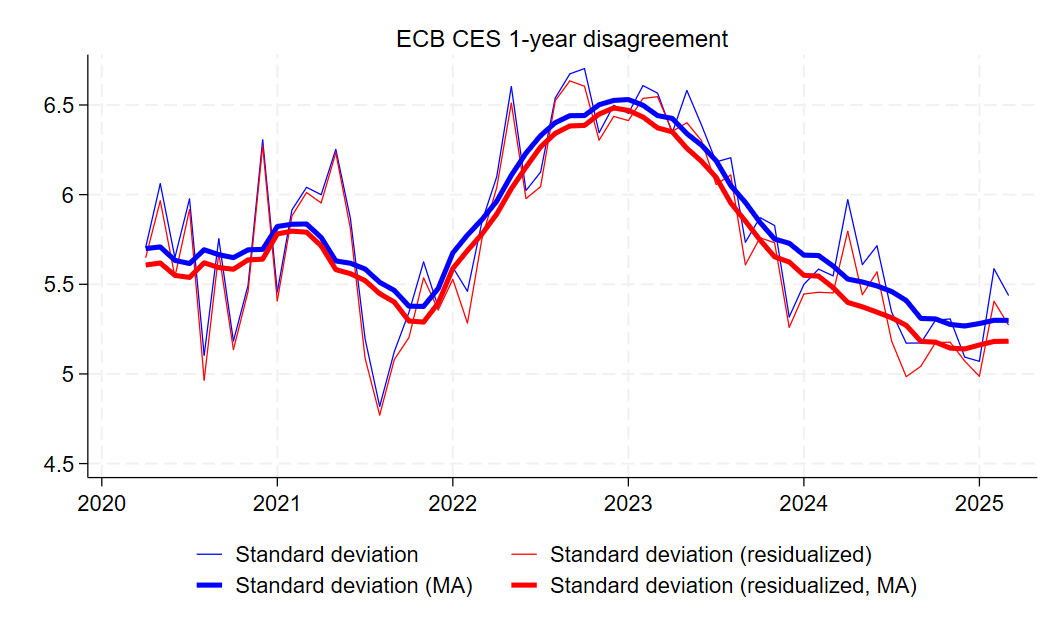

Data behind this chart, as committed beside it:
date, st_dev_ecb, st_dev_resid_ecb, st_dev_ecb_ma, st_dev_resid_ecb_ma
2020m1, , , , 
2020m2, , , , 
2020m3, , , , 
2020m4, 5.705, 5.648, 5.699, 5.608
2020m5, 6.061, 5.966, 5.708, 5.619
2020m6, 5.649, 5.541, 5.633, 5.55
2020m7, 5.977, 5.917, 5.616, 5.538
2020m8, 5.104, 4.966, 5.692, 5.62
2020m9, 5.754, 5.674, 5.665, 5.593
2020m10, 5.183, 5.136, 5.649, 5.584
2020m11, 5.494, 5.46, 5.692, 5.636
2020m12, 6.306, 6.272, 5.695, 5.64
2021m1, 5.457, 5.408, 5.822, 5.781
2021m2, 5.915, 5.881, 5.835, 5.796
2021m3, 6.041, 6.012, 5.836, 5.791
2021m4, 6, 5.953, 5.761, 5.714
2021m5, 6.253, 6.234, 5.63, 5.582
2021m6, 5.867, 5.81, 5.618, 5.559
2021m7, 5.197, 5.088, 5.585, 5.521
2021m8, 4.819, 4.771, 5.511, 5.448
2021m9, 5.125, 5.08, 5.466, 5.401
2021m10, 5.343, 5.203, 5.378, 5.295
2021m11, 5.625, 5.536, 5.377, 5.289
2021m12, 5.373, 5.357, 5.477, 5.395
2022m1, 5.595, 5.528, 5.675, 5.588
2022m2, 5.461, 5.284, 5.775, 5.688
2022m3, 5.852, 5.759, 5.862, 5.782
2022m4, 6.099, 6.039, 5.963, 5.891
2022m5, 6.603, 6.51, 6.108, 6.033
2022m6, 6.023, 5.978, 6.231, 6.153
2022m7, 6.125, 6.044, 6.329, 6.266
2022m8, 6.539, 6.524, 6.401, 6.342
2022m9, 6.674, 6.634, 6.44, 6.383
2022m10, 6.703, 6.604, 6.441, 6.386
2022m11, 6.345, 6.304, 6.501, 6.449
2022m12, 6.498, 6.436, 6.526, 6.483
2023m1, 6.453, 6.413, 6.53, 6.47
2023m2, 6.608, 6.537, 6.499, 6.433
2023m3, 6.566, 6.546, 6.441, 6.372
2023m4, 6.344, 6.353, 6.425, 6.35
2023m5, 6.581, 6.401, 6.34, 6.258
2023m6, 6.388, 6.301, 6.276, 6.186
2023m7, 6.183, 6.057, 6.189, 6.096
2023m8, 6.206, 6.11, 6.05, 5.953
2023m9, 5.734, 5.609, 5.957, 5.853
2023m10, 5.872, 5.76, 5.846, 5.748
2023m11, 5.828, 5.732, 5.752, 5.653
2023m12, 5.318, 5.26, 5.729, 5.624
2024m1, 5.499, 5.446, 5.663, 5.55
2024m2, 5.585, 5.456, 5.661, 5.546
2024m3, 5.547, 5.452, 5.602, 5.482
2024m4, 5.972, 5.796, 5.529, 5.399
2024m5, 5.61, 5.442, 5.513, 5.375
2024m6, 5.715, 5.569, 5.491, 5.344
2024m7, 5.345, 5.183, 5.46, 5.314
2024m8, 5.172, 4.985, 5.41, 5.271
2024m9, 5.173, 5.043, 5.309, 5.181
2024m10, 5.3, 5.175, 5.307, 5.177
2024m11, 5.307, 5.177, 5.276, 5.144
2024m12, 5.094, 5.072, 5.267, 5.139
... 4 more rows
